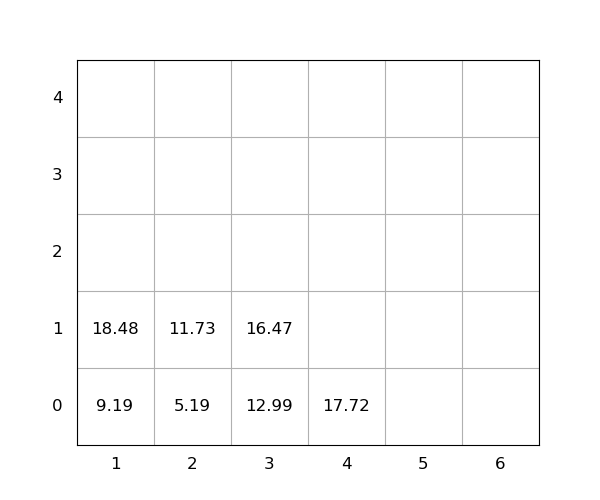

The table this chart was drawn from, first rows:
idx, loc_x, loc_y, loc_z, weight, seq, emerg, reloc, size(ft)
1, 3, 0, 0, 12.99, 1, 0, 0, 20
2, 1, 0, 0, 9.19, 2, 0, 0, 20
3, 4, 0, 0, 17.72, 3, 0, 0, 20
4, 2, 0, 0, 5.19, 4, 0, 0, 20
5, 1, 0, 1, 18.48, 5, 0, 0, 20
6, 3, 0, 1, 16.47, 6, 0, 0, 20
7, 2, 0, 1, 11.73, 7, 0, 0, 20
